Image classification data set "dataset2" (ThuNguyen2510/ClassifyFlowerBySVM on GitHub). Class labels (11): buttercup, daffodil, daisy, dandelion, fritillary, iris, pansy, sunflower, tiger lily, tulip, windflower.

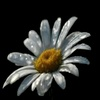
Label: daisy

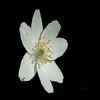
Label: windflower

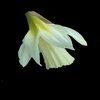
Label: daffodil

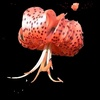
Label: tiger lily

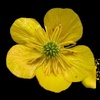
Label: buttercup

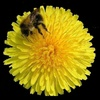
Label: dandelion
